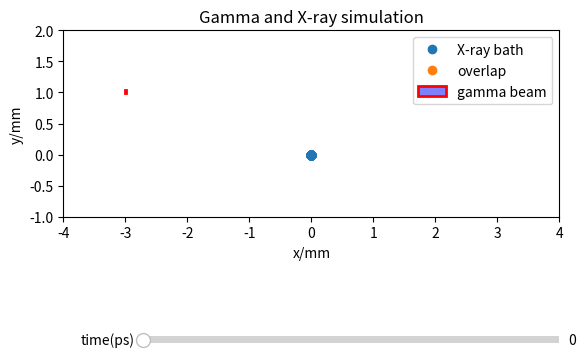

Recreate this plot in Python.
"""
Same simulation as v2 but adding in units
"""


import numpy as np
import matplotlib.pyplot as plt
from matplotlib.widgets import Slider
from matplotlib.patches import Rectangle

def gen_Xray_dist(mean, variance, n_angular_samples = 400, n_samples = 10):
    """Generates distribution of X ray pulse in 2D

    Args:
        mean (float): mean of distribution, radial position
        variance (float): spread of distribution
        n_samples (int, optional): Number of samples per angle. Defaults to 10.

    Returns:
        list: list of coordinates for distribtution points
    """
    coords = []

    #rotate distribution 180 degrees
    angles = np.linspace(0,np.pi, n_angular_samples)
    for theta in angles:
        ndist = np.random.normal(mean,variance,n_samples)

        #filtering out negative values
        ndist = ndist[ndist >= 0]

        #rotation matrix
        rot_matrix = np.array(
            [ [np.cos(theta), -np.sin(theta)], 
            [np.sin(theta), np.cos(theta)] ])

        #append coords
        for k in ndist:
            rotated_coords = np.matmul(rot_matrix, [k, 0])
            coords.append([rotated_coords[0], rotated_coords[1]])
    
    return np.array(coords)

def create_gamma_beam(x, dimensions, d):
    """Creates gamma beam axes object and returns bounds of rectangular beam in 2D

    Args:
        x (float): beam coordinate (bottom-left corner)
        dimensions (list): [width, height] dimensions of beam
        d (float): off axis distance

    Returns:
        matplotlib patches object: Rectangular shape of beam
        list: Boundaries of beam [xmin, xmax, ymin, ymax]
    """
    #gamma beam
    gamma = Rectangle([x, d], width=dimensions[0], height=dimensions[1], facecolor=(0, 0, 1, 0.5), edgecolor=(1, 0, 0), linewidth = 2, label='gamma beam')

    beam_bounds = [
        gamma.get_x(), gamma.get_x() + gamma.get_width(),
        gamma.get_y(), gamma.get_y() + gamma.get_height()
        ]

    return gamma, beam_bounds

def get_overlap(coords, beam_bounds):
    """Count number of points of x-ray pulse overlap with gamma pulse

    Args:
        coords (list): list of coords for x-ray distribution
        beam_bounds (list): gamma beam boundary

    Returns:
        integer: number of overlapping points
    """
    n = 0 #points in beam counter

    #nested iterations
    for r in coords:
        if beam_bounds[0] <= r[0] <= beam_bounds[1]:
            if beam_bounds[2] <= r[1] <= beam_bounds[3]:
                n += 1
    
    return n

def get_overlap_coords(coords, beam_bounds):
    overlap_coords = []
    for r in coords:
        if beam_bounds[0] <= r[0] <= beam_bounds[1]:
            if beam_bounds[2] <= r[1] <= beam_bounds[3]:
                overlap_coords.append([r[0], r[1]])
    
    return np.array(overlap_coords)

def plotter(xray_coords, gamma, x0, beam_bounds):
    """Plots simulation

    Args:
        xray_coords (numpy.ndarray): coordinates of xray distribution points
        gamma (matplotlib.patches object): patch object for gamma beam
        x0 (float): initial x-coordinate
    """
    fig, ax = plt.subplots()
    fig.subplots_adjust(bottom=0.25) #making space for sliders
    ax.set_title('Gamma and X-ray simulation')
    ax.set_xlabel('x/mm')
    ax.set_ylabel('y/mm')

    xray_bath, = ax.plot(xray_coords[:, 0], xray_coords[:, 1], 'o', label = 'X-ray bath')
    
    overlap_coords = get_overlap_coords(xray_coords, beam_bounds)
    if len(overlap_coords) != 0:
        overlap, = ax.plot(overlap_coords[:, 0], overlap_coords[:, 1], 'o', label="overlap")
    else:
        overlap, = ax.plot(0,-10,'o', label='overlap')

    ax.add_patch(gamma)

    ax.set_xlim(-4,4)
    ax.set_ylim(-1,2)  
    ax.set_aspect('equal')
    ax.legend(loc = 'upper right')


    #time step slider
    time_slider = Slider(
        ax = fig.add_axes([0.25, 0.1, 0.65, 0.03]),
        label = 'time(ps)',
        valmin = 0,
        valmax = 10,
        valinit = 0
    )

    def update(val):
        #note: time is in pico seconds and distance in mm
        r = time_slider.val * 1e-12 * 3e8 * 1e3#radial distance travelled by shell, r = ct
        var = time_slider.val * 1e-12 / 40e-12 #variance of shell, time/FWHM
        x = time_slider.val * 1e-12 * 3e8 * 1e3 + x0 #x_coordinate of gamma beam

        coords = gen_Xray_dist(r, var)
        
        xray_bath.set_xdata(coords[:, 0])
        xray_bath.set_ydata(coords[:, 1])

        gamma.set_x(x)
        
        bounds = [
            gamma.get_x(), gamma.get_x() + gamma.get_width(),
            gamma.get_y(), gamma.get_y() + gamma.get_height()
            ]
        overlap_coords = get_overlap_coords(coords, bounds)
        if len(overlap_coords) != 0:
            overlap.set_xdata(overlap_coords[:, 0])
            overlap.set_ydata(overlap_coords[:, 1])
            print('overlap')
        else:
            overlap.set_xdata([0])
            overlap.set_ydata([-10])

        fig.canvas.draw_idle()

    time_slider.on_changed(update)


    plt.show()



if __name__ == '__main__':
    xray_coords = gen_Xray_dist(0, 0, 10)
    beam_length = 45e-15 * 3e8 * 1e3
    beam_height = 44e-6 * 1e3 #44 micrometres FWHM of drive laser, should use 0.6mrad instead
    d = 1
    x0 = -10e-12 * 3e8 * 1e3 
    print(x0)
    gamma, bounds = create_gamma_beam(x0, [beam_length,beam_height], 1)
    plotter(xray_coords, gamma, x0, bounds)